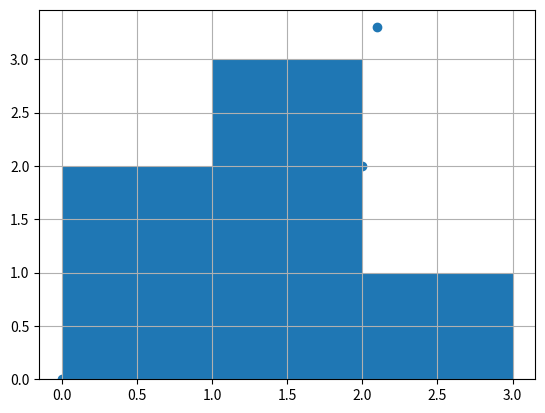

The matplotlib source for this figure:

# coding: utf-8



import numpy as np


# In[3]:


np.__version__


# ## Order statistics

# Q1. Return the minimum value of x along the second axis.

# In[10]:


x = np.arange(4).reshape((2, 2))
print("x=\n", x)


# Q2. Return the maximum value of x along the second axis. Reduce the second axis to the dimension with size one.

# In[12]:


x = np.arange(4).reshape((2, 2))
print("x=\n", x)


# Q3. Calcuate the difference between the maximum and the minimum of x along the second axis.

# In[19]:


x = np.arange(10).reshape((2, 5))
print("x=\n", x)


# Q4. Compute the 75th percentile of x along the second axis.

# In[30]:


x = np.arange(1, 11).reshape((2, 5))
print("x=\n", x)


# ## Averages and variances

# Q5. Compute the median of flattened x.

# In[33]:


x = np.arange(1, 10).reshape((3, 3))
print("x=\n", x)


# Q6. Compute the weighted average of x.

# In[62]:


x = np.arange(5)
weights = np.arange(1, 6)


# Q7. Compute the mean, standard deviation, and variance of x along the second axis.

# In[72]:


x = np.arange(5)
print("x=\n",x)


# ## Correlating

# Q8. Compute the covariance matrix of x and y.

# In[82]:


x = np.array([0, 1, 2])
y = np.array([2, 1, 0])


# Q9. In the above covariance matrix, what does the -1 mean?

# Q10. Compute Pearson product-moment correlation coefficients of x and y.

# In[87]:


x = np.array([0, 1, 3])
y = np.array([2, 4, 5])


# Q11. Compute cross-correlation of x and y.

# In[90]:


x = np.array([0, 1, 3])
y = np.array([2, 4, 5])


# ## Histograms

# Q12. Compute the histogram of x against the bins.

# In[105]:


x = np.array([0.5, 0.7, 1.0, 1.2, 1.3, 2.1])
bins = np.array([0, 1, 2, 3])
print("ans=\n", ...)

import matplotlib.pyplot as plt
get_ipython().run_line_magic('matplotlib', 'inline')
plt.hist(x, bins=bins)
plt.show()


# Q13. Compute the 2d histogram of x and y.

# In[127]:


xedges = [0, 1, 2, 3]
yedges = [0, 1, 2, 3, 4]
x = np.array([0, 0.1, 0.2, 1., 1.1, 2., 2.1])
y = np.array([0, 0.1, 0.2, 1., 1.1, 2., 3.3])
...

plt.scatter(x, y)
plt.grid()


# Q14. Count number of occurrences of 0 through 7 in x.

# In[129]:


x = np.array([0, 1, 1, 3, 2, 1, 7])


# Q15. Return the indices of the bins to which each value in x belongs.

# In[130]:


x = np.array([0.2, 6.4, 3.0, 1.6])
bins = np.array([0.0, 1.0, 2.5, 4.0, 10.0])

